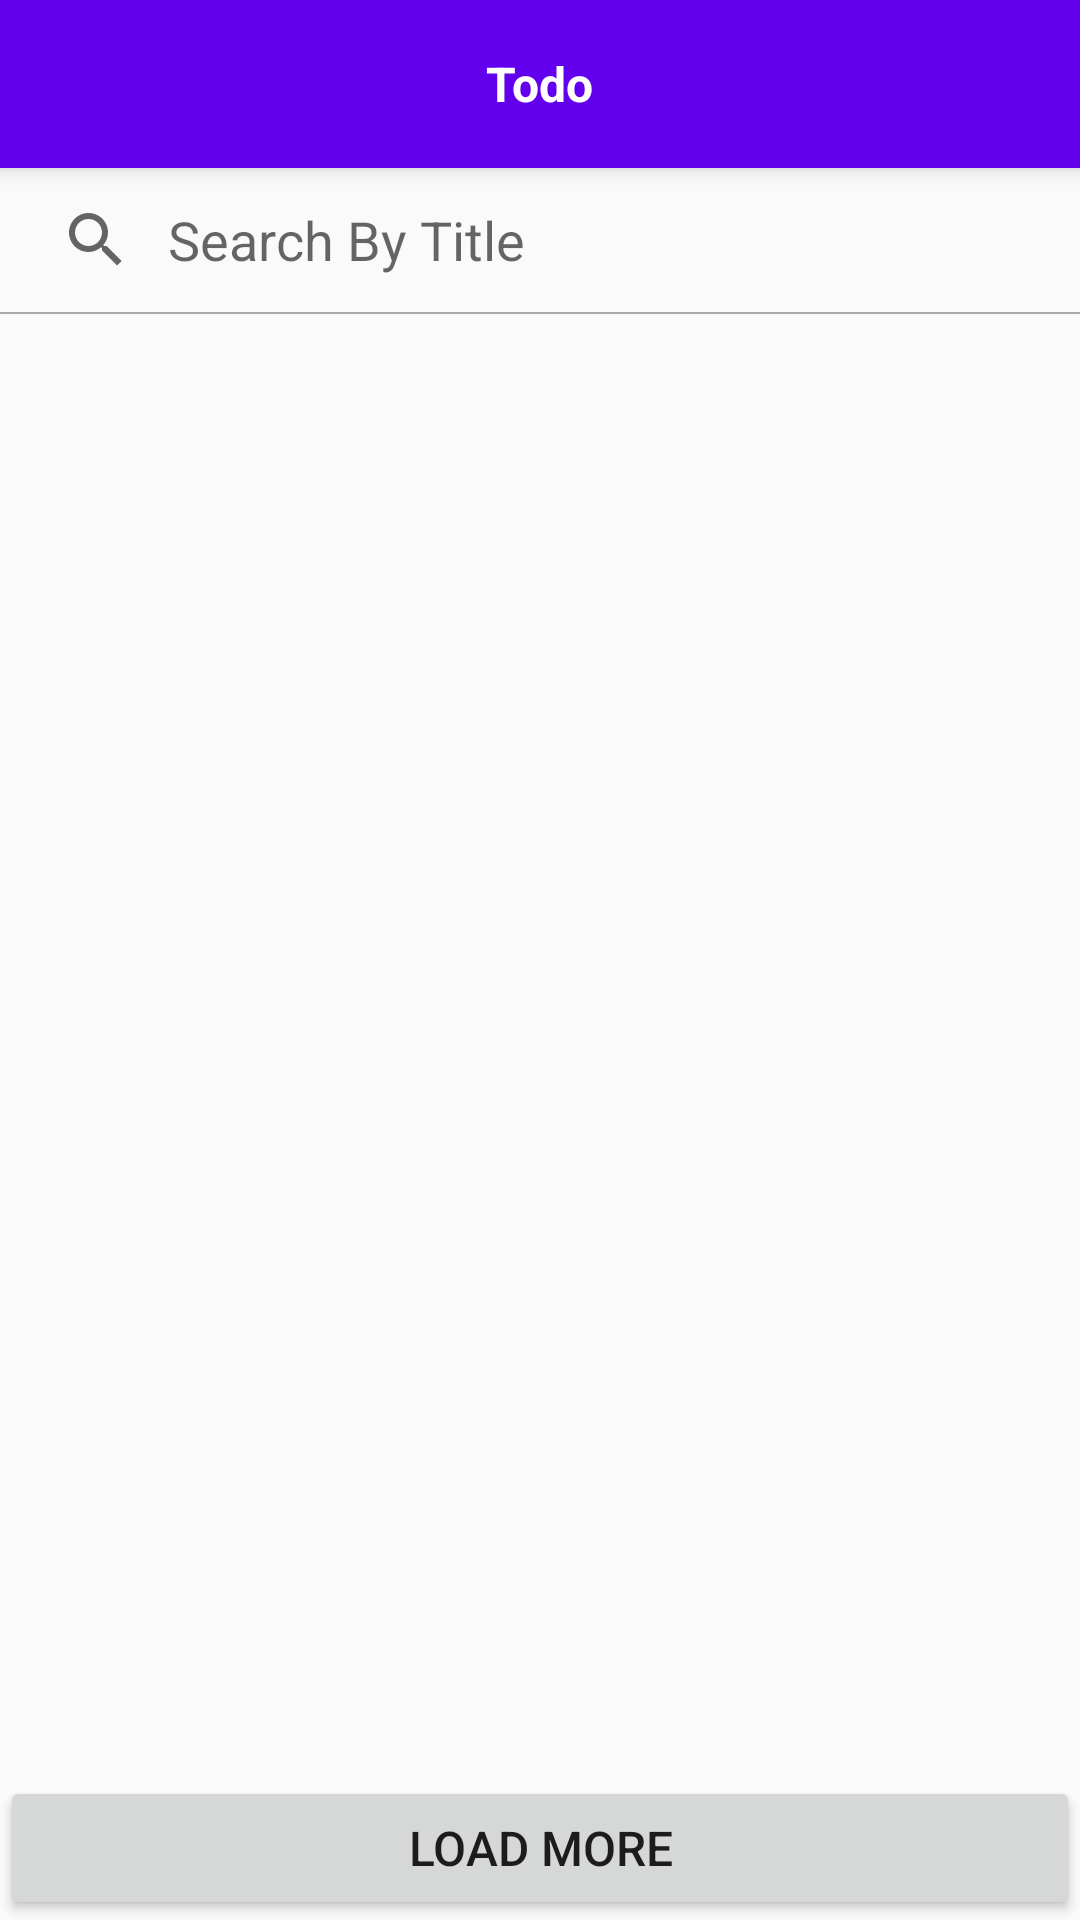

Android layout source for this screen:
<!-- AndroidManifest.xml: application theme AppTheme -->
<!-- res/layout/activity_home.xml -->
<?xml version="1.0" encoding="utf-8"?>
<RelativeLayout xmlns:android="http://schemas.android.com/apk/res/android"
    xmlns:app="http://schemas.android.com/apk/res-auto"
    xmlns:tools="http://schemas.android.com/tools"
    android:layout_width="match_parent"
    android:layout_height="match_parent"
    tools:context="com.activities.MainActivity">

    <LinearLayout
        android:layout_width="match_parent"
        android:layout_height="match_parent"
        android:orientation="vertical"
        android:layout_above="@+id/loadMore">

        <include layout="@layout/toolbar_main" />

        <androidx.appcompat.widget.SearchView
            android:id="@+id/searchView"
            android:layout_width="match_parent"
            android:layout_height="wrap_content"
            android:textCursorDrawable="@null"
            app:queryHint="@string/search_by_title"
            app:iconifiedByDefault="false"
            app:queryBackground="@null" />

        <View
            android:layout_width="match_parent"
            android:layout_height="0.5dp"
            android:background="@android:color/darker_gray" />

        <androidx.recyclerview.widget.RecyclerView
            android:id="@+id/recyclerList"
            android:layout_width="match_parent"
            android:layout_height="match_parent" />

    </LinearLayout>

    <androidx.appcompat.widget.AppCompatButton
        android:id="@+id/loadMore"
        android:layout_width="match_parent"
        android:layout_height="wrap_content"
        android:text="@string/load_more"
        android:textSize="16sp"
        android:padding="10dp"
        android:layout_alignParentBottom="true"/>

</RelativeLayout>
<!-- res/layout/toolbar_main.xml (included above) -->
<?xml version="1.0" encoding="utf-8"?>
<androidx.appcompat.widget.Toolbar xmlns:android="http://schemas.android.com/apk/res/android"
    xmlns:app="http://schemas.android.com/apk/res-auto"
    android:layout_width="match_parent"
    android:layout_height="?attr/actionBarSize"
    xmlns:tools="http://schemas.android.com/tools"
    android:background="@color/colorPrimary"
    android:elevation="4dp"
    android:theme="@style/ThemeOverlay.AppCompat.ActionBar"
    app:contentInsetEnd="0dp"
    app:contentInsetLeft="0dp"
    app:contentInsetRight="0dp"
    app:contentInsetStart="0dp"
    app:popupTheme="@style/ThemeOverlay.AppCompat.Light">

    <RelativeLayout
        android:layout_width="match_parent"
        android:layout_height="match_parent">

        <androidx.appcompat.widget.AppCompatTextView
            android:id="@+id/txtTitle"
            android:layout_width="wrap_content"
            android:layout_height="wrap_content"
            android:textSize="16sp"
            android:text="Todo"
            android:layout_centerInParent="true"
            android:lines="1"
            android:padding="8dp"
            android:textStyle="bold"
            android:background="@color/colorPrimary"
            android:textColor="@android:color/white"/>

        <androidx.appcompat.widget.AppCompatImageView
            android:id="@+id/imgFilter"
            android:layout_width="?actionBarSize"
            android:layout_height="?actionBarSize"
            android:layout_alignParentRight="true"
            android:src="@drawable/ic_baseline_filter_list_24"
            android:padding="16dp"/>

    </RelativeLayout>

</androidx.appcompat.widget.Toolbar>
<!-- resources referenced by this layout -->
<resources>
  <string name="load_more">Load More</string>
  <string name="search_by_title">Search By Title</string>
  <style name="AppTheme" parent="MyMaterialTheme.Base">
  
      </style>
  <style name="MyMaterialTheme.Base" parent="Theme.AppCompat.Light.NoActionBar">
          <item name="windowNoTitle">true</item>
          <item name="windowActionBar">false</item>
          <item name="colorPrimary">@color/colorPrimary</item>
          <item name="colorPrimaryDark">@color/colorPrimaryDark</item>
          <item name="colorAccent">@color/colorAccent</item>
          <item name="android:windowAnimationStyle">@null</item>
          <item name="android:windowContentTransitions">true</item>
          <item name="android:windowAllowEnterTransitionOverlap">true</item>
          <item name="android:windowAllowReturnTransitionOverlap">true</item>
          <item name="android:windowSharedElementEnterTransition">@android:transition/move</item>
          <item name="android:windowSharedElementExitTransition">@android:transition/move</item>
          <item name="android:windowTranslucentStatus">false</item>
      </style>
  <!-- not gathered from this repository: default colours our renderer supplied (Android Studio template values) -->
  <color name="colorPrimary">#FF6200EE</color>
  <color name="colorPrimaryDark">#FF3700B3</color>
  <color name="colorAccent">#FF03DAC5</color>
</resources>
